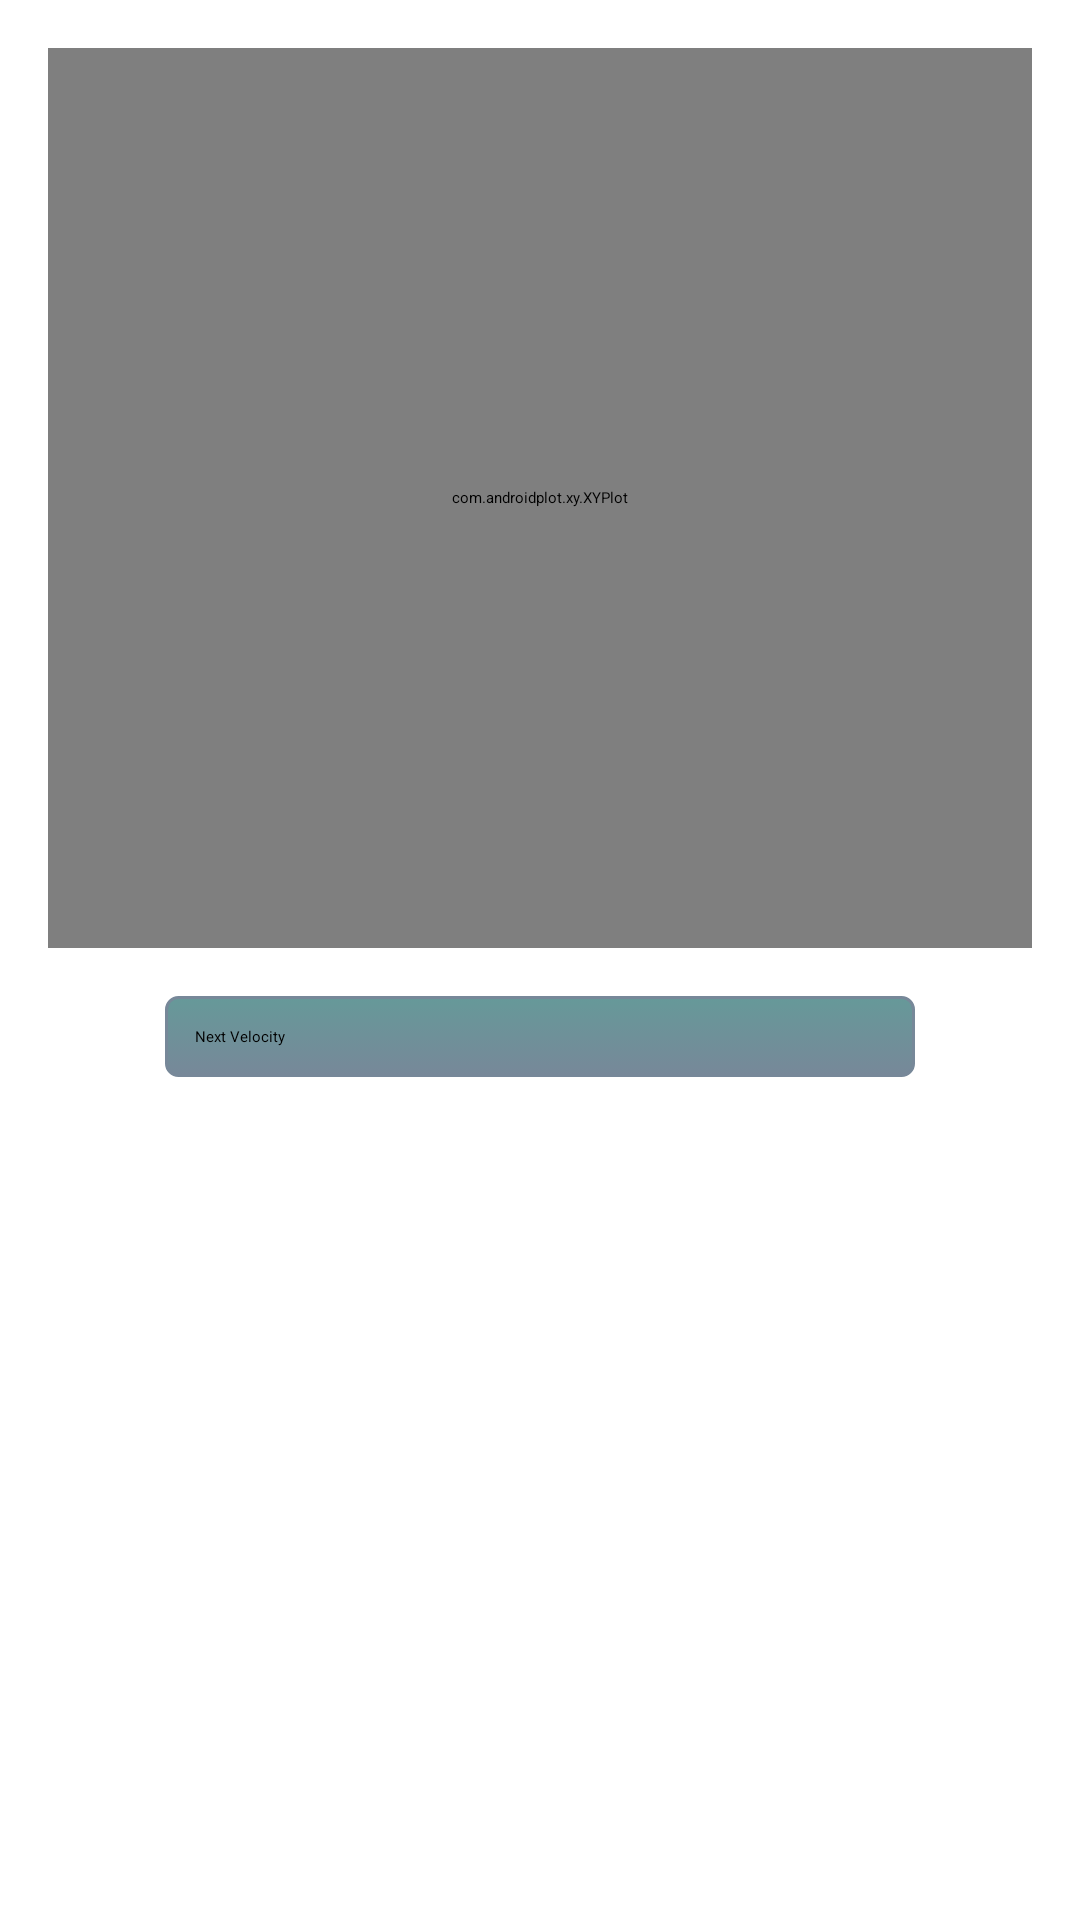

Android layout source for this screen:
<!-- AndroidManifest.xml: application theme AppBaseTheme -->
<!-- res/layout/fft_graph.xml -->
<RelativeLayout xmlns:android="http://schemas.android.com/apk/res/android"
    xmlns:tools="http://schemas.android.com/tools"
    android:layout_width="match_parent"
    android:layout_height="match_parent"
    android:paddingBottom="@dimen/activity_vertical_margin"
    android:paddingLeft="@dimen/activity_horizontal_margin"
    android:paddingRight="@dimen/activity_horizontal_margin"
    android:paddingTop="@dimen/activity_vertical_margin"
    tools:context="com.example.radarapp.FftGraphActivity" >

    <TextView
        android:id="@+id/textView1"
        android:layout_width="wrap_content"
        android:layout_height="wrap_content"
        android:text="@string/title_activity_fft_graph" />
    
    <com.androidplot.xy.XYPlot
        android:id="@+id/dopplerPlot"
        android:layout_width="match_parent"
        android:layout_height="300dp"
        androidPlot.domainLabel="Velocity"
        androidPlot.domainLabelWidget.labelPaint.textSize="@dimen/domain_label_font_size"
        androidPlot.graphWidget.domainLabelPaint.textSize="@dimen/domain_tick_label_font_size"
        androidPlot.graphWidget.domainOriginLabelPaint.textSize="@dimen/domain_tick_label_font_size"
        androidPlot.graphWidget.gridLinePaint.color="#000000"
        androidPlot.graphWidget.marginBottom="25dp"
        androidPlot.graphWidget.marginLeft="15dp"
        androidPlot.graphWidget.marginRight="10dp"
        androidPlot.graphWidget.marginTop="20dp"
        androidPlot.graphWidget.rangeLabelPaint.textSize="@dimen/range_tick_label_font_size"
        androidPlot.graphWidget.rangeOriginLabelPaint.textSize="@dimen/range_tick_label_font_size"
        androidPlot.legendWidget.heightMetric.value="25dp"
        androidPlot.legendWidget.iconSizeMetrics.heightMetric.value="15dp"
        androidPlot.legendWidget.iconSizeMetrics.widthMetric.value="15dp"
        androidPlot.legendWidget.positionMetrics.anchor="right_bottom"
        androidPlot.legendWidget.textPaint.textSize="@dimen/legend_text_font_size"
        androidPlot.rangeLabel="Time"
        androidPlot.rangeLabelWidget.labelPaint.textSize="@dimen/range_label_font_size"
        androidPlot.title="Doppler Plot"
        androidPlot.titleWidget.labelPaint.textSize="@dimen/title_font_size" />

    <Button
        android:id="@+id/button1"
        android:layout_width="250dp"
        android:layout_height="wrap_content"
        android:layout_below="@+id/dopplerPlot"
        android:layout_centerHorizontal="true"
        android:layout_marginTop="16dp"
        android:text="@string/fftValues"
        android:background="@drawable/gradient"/>"

</RelativeLayout>
<!-- resources referenced by this layout -->
<resources>
  <dimen name="activity_horizontal_margin">16dp</dimen>
  <dimen name="activity_vertical_margin">16dp</dimen>
  <dimen name="domain_label_font_size">10dp</dimen>
  <dimen name="domain_tick_label_font_size">10dp</dimen>
  <dimen name="legend_text_font_size">16dp</dimen>
  <dimen name="range_label_font_size">10dp</dimen>
  <dimen name="range_tick_label_font_size">10dp</dimen>
  <dimen name="title_font_size">20dp</dimen>
  <!-- drawable gradient (drawable) -->
  <?xml version="1.0" encoding="utf-8"?>
  <selector xmlns:android="http://schemas.android.com/apk/res/android">
      <item android:state_pressed="true" >
          <shape>
              <solid
                  android:color="#669999" />
              <stroke
                  android:width="1dp"
                  android:color="#778899" />
              <corners
                  android:radius="3dp" />
              <padding
                  android:left="10dp"
                  android:top="10dp"
                  android:right="10dp"
                  android:bottom="10dp" />
          </shape>
      </item>
      <item>
          <shape>
              <gradient
                  android:startColor="#669999"
                  android:endColor="#778899"
                  android:angle="270" />
              <stroke
                  android:width="1dp"
                  android:color="#778899" />
              <corners
                  android:radius="4dp" />
              <padding
                  android:left="10dp"
                  android:top="10dp"
                  android:right="10dp"
                  android:bottom="10dp" />
          </shape>
      </item>
  </selector>
  <string name="fftValues">Next Velocity</string>
  <string name="title_activity_fft_graph" translatable="false">FftGraph</string>
</resources>
